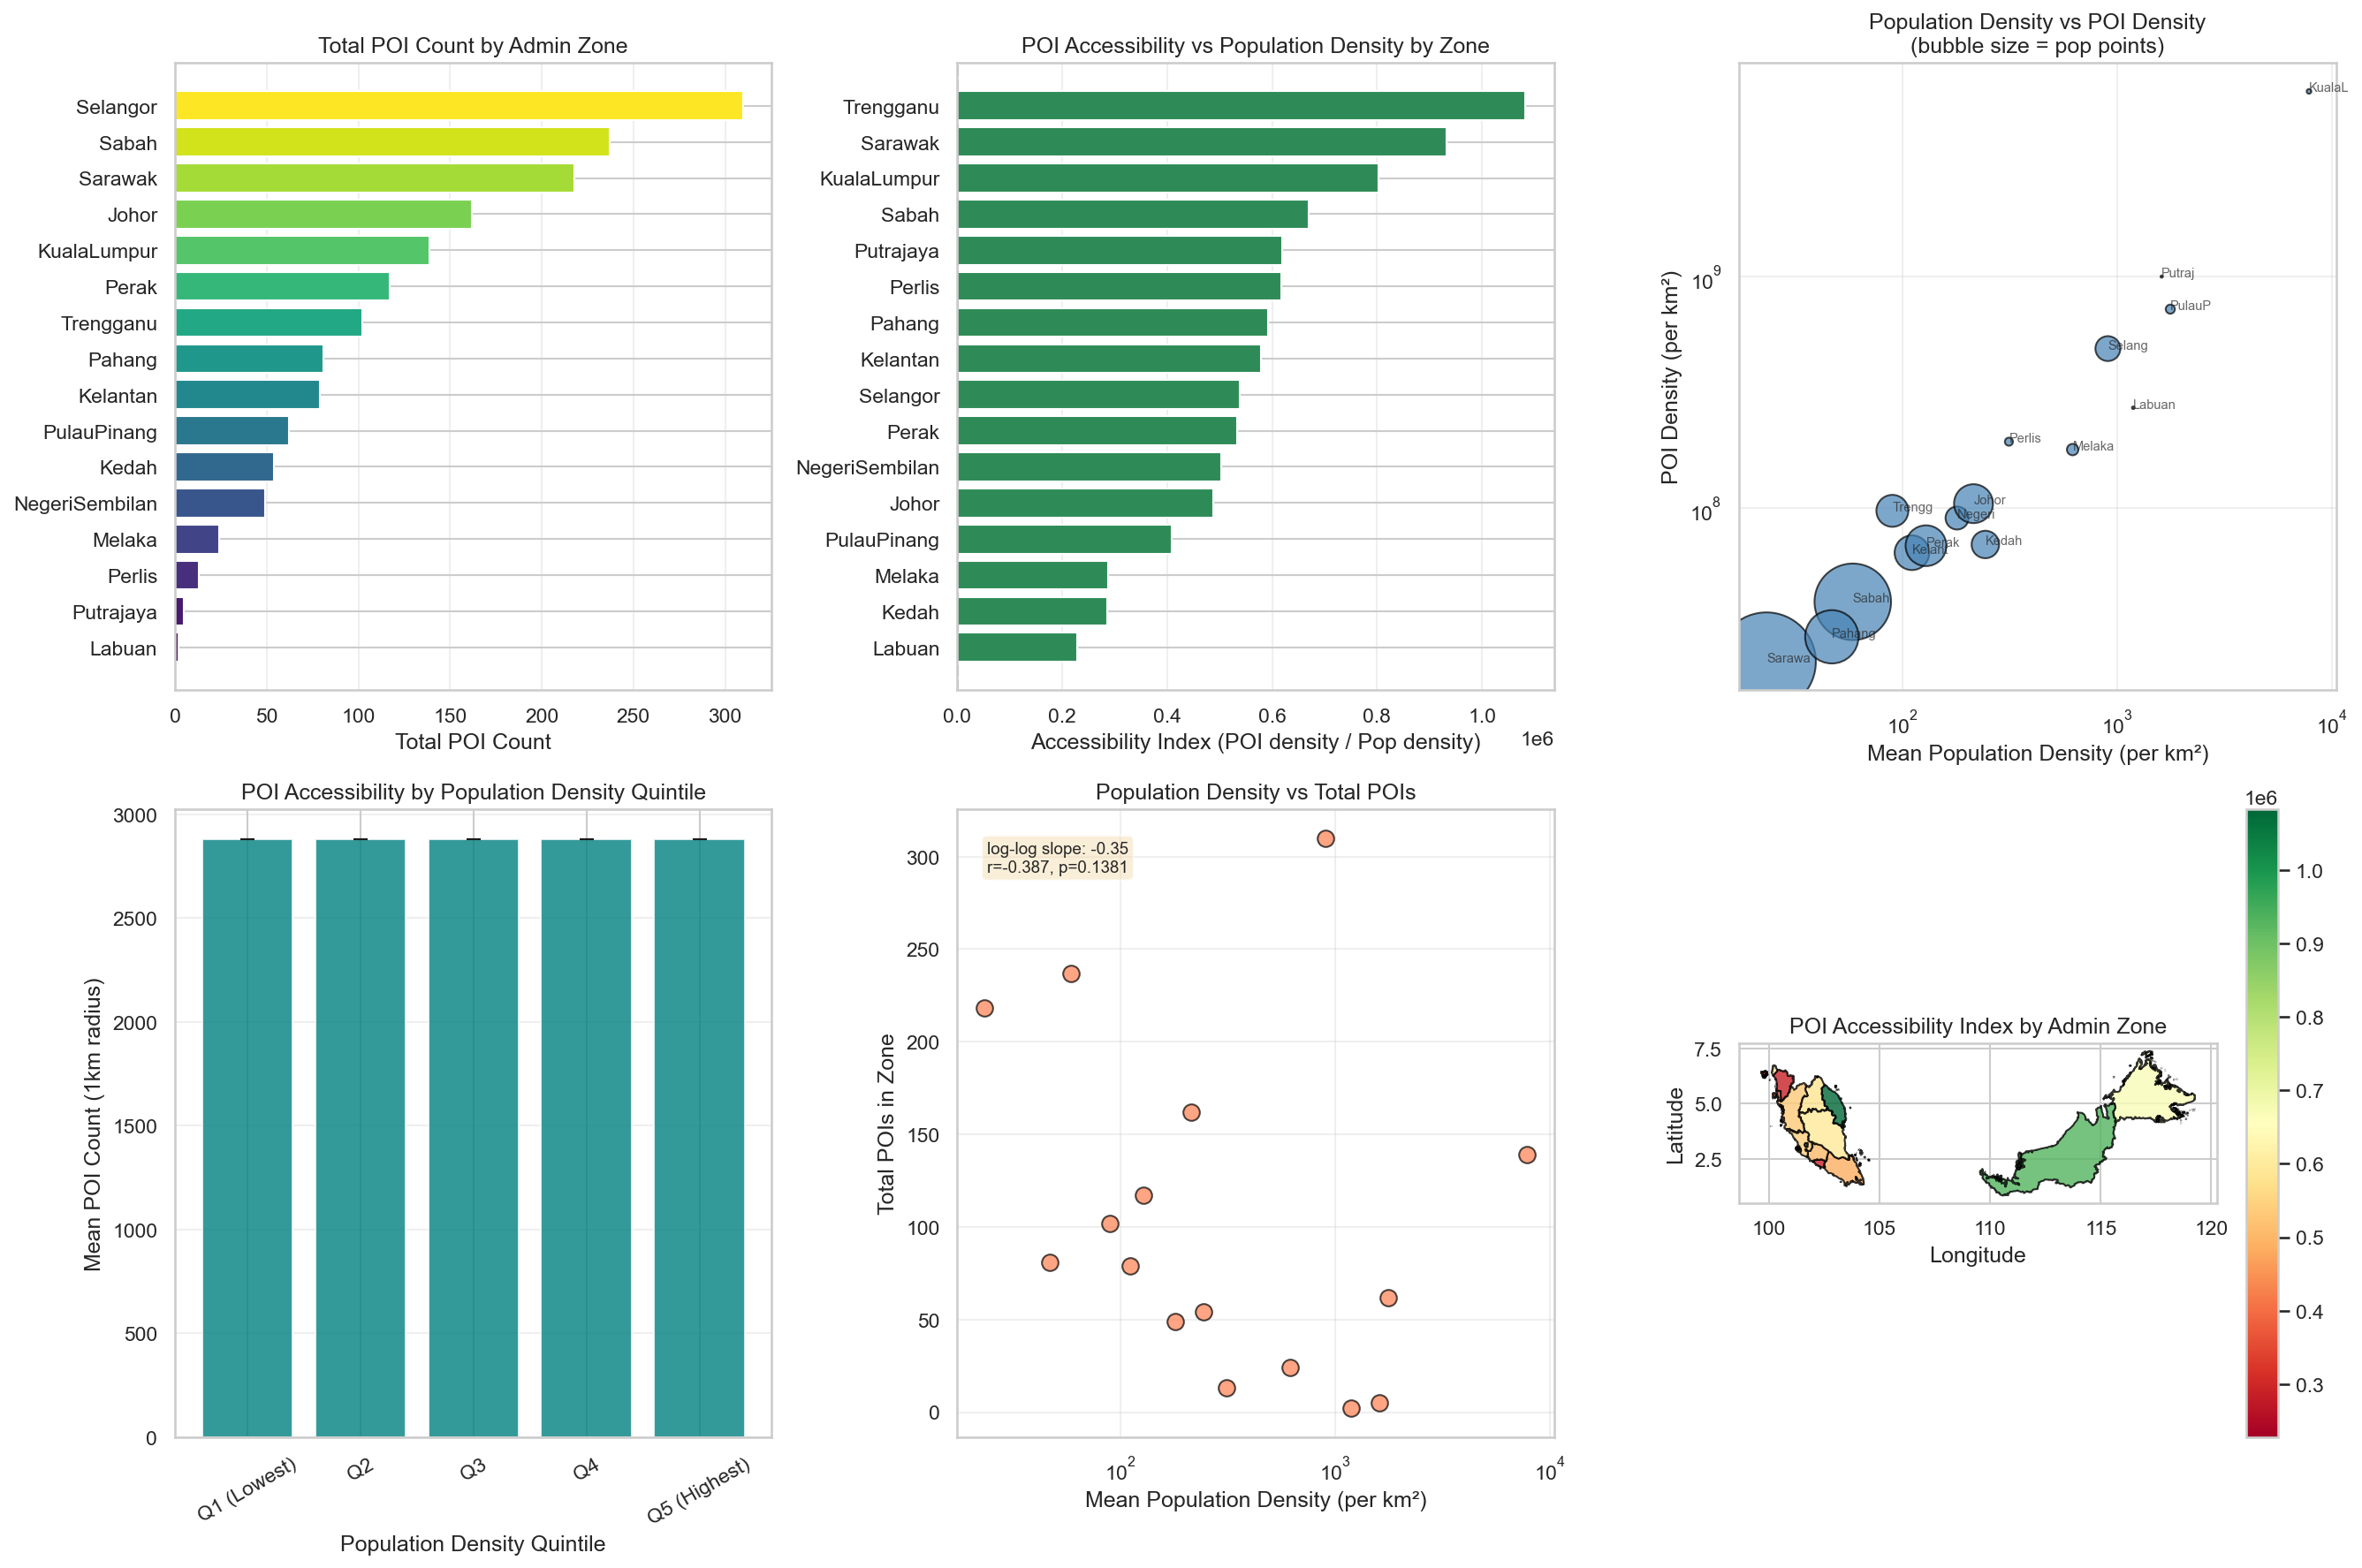

The table this chart was drawn from, first rows:
admin_zone, total_pois, poi_density_per_km2, mean_pop_density, median_pop_density, pop_point_count, accessibility_index
Trengganu, 102, 97064735, 89.64, 10.96, 15092, 1082876
Sarawak, 218, 21650600, 23.22, 3.917, 144089, 932214
KualaLumpur, 139, 6276930969, 7815, 7735, 320, 803221
Sabah, 237, 39301880, 58.62, 20.97, 86411, 670397
Putrajaya, 5, 995803683, 1609, 1507, 71, 618912
Perlis, 13, 192997945, 312.8, 187.9, 964, 617035
Pahang, 81, 27751680, 46.83, 11.88, 42019, 592624
Kelantan, 79, 64000929, 110.6, 12.09, 17758, 578640
Selangor, 310, 486858767, 904.1, 101.9, 9167, 538526
Perak, 117, 68633332, 128.5, 16.79, 24535, 533934
NegeriSembilan, 49, 90366060, 179.4, 29.5, 7811, 503844
Johor, 162, 104248506, 214, 28.81, 22369, 487194
PulauPinang, 62, 720650017, 1766, 769.3, 1240, 408127
Melaka, 24, 178456813, 619.5, 189.5, 1937, 288062
Kedah, 54, 69472260, 242.9, 70.73, 11162, 285969
Labuan, 2, 270390850, 1187, 1014, 102, 227869
